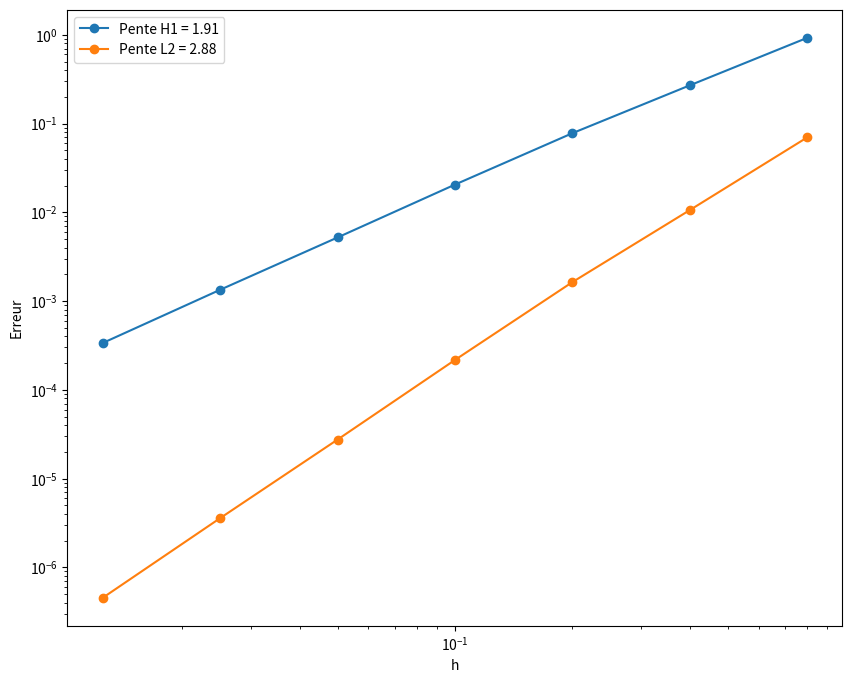

Source code (Python):
import numpy as np
import matplotlib.pyplot as plt
from scipy.stats import linregress

# np.set_printoptions(precision=2)
# 1ere convergence
h = np.array([0.8, 0.4, 0.2, 0.1, 0.05, 0.025, 0.0125])
h1 = np.array([0.924785, 0.269597, 0.0778948, 0.0205284, 0.00520712, 0.00134031, 0.000336841])
l2 = np.array([0.0698802, 0.0105953, 0.00163551, 0.000217006, 2.7499e-05, 3.58227e-06, 4.53486e-07])

# 2eme convergence
# h = np.array([0.8, 0.4, 0.2, 0.1, 0.05, 0.025, 0.0125])
# h1 = np.array([0.0554432, 0.0419687, 0.0299582, 0.0188573, 0.0118874, 0.00745044, 0.00470019])
# l2 = np.array([0.003245, 0.00161767, 0.000694408, 0.000218771, 6.89007e-05, 2.15019e-05, 6.795e-06])

pente_h1, ordonne, r_value, p_value, std_err = linregress(np.log10(h), np.log10(h1))
pente_l2, ordonne, r_value, p_value, std_err = linregress(np.log10(h), np.log10(l2))

plt.figure(figsize=(10, 8))
# plt.loglog(h, h1, "o-", label="Pente H1 = "+str(pente_h1))
# plt.plot(h, h1, "o-", label="Pente H1 = "+'%0.2f'%pente_h1)
plt.loglog(h, h1, "o-", label="Pente H1 = "+'%0.2f'%pente_h1)
# plt.loglog(h, l2, "o-", label="Pente L2 = "+str(pente_l2))
# plt.plot(h, l2, "o-", label="Pente L2 = "+'%0.2f'%pente_l2)
plt.loglog(h, l2, "o-", label="Pente L2 = "+'%0.2f'%pente_l2)
# plt.xticks(ticks=h, labels=h)
plt.xlabel("h")
plt.ylabel("Erreur")
plt.legend()
plt.show()


